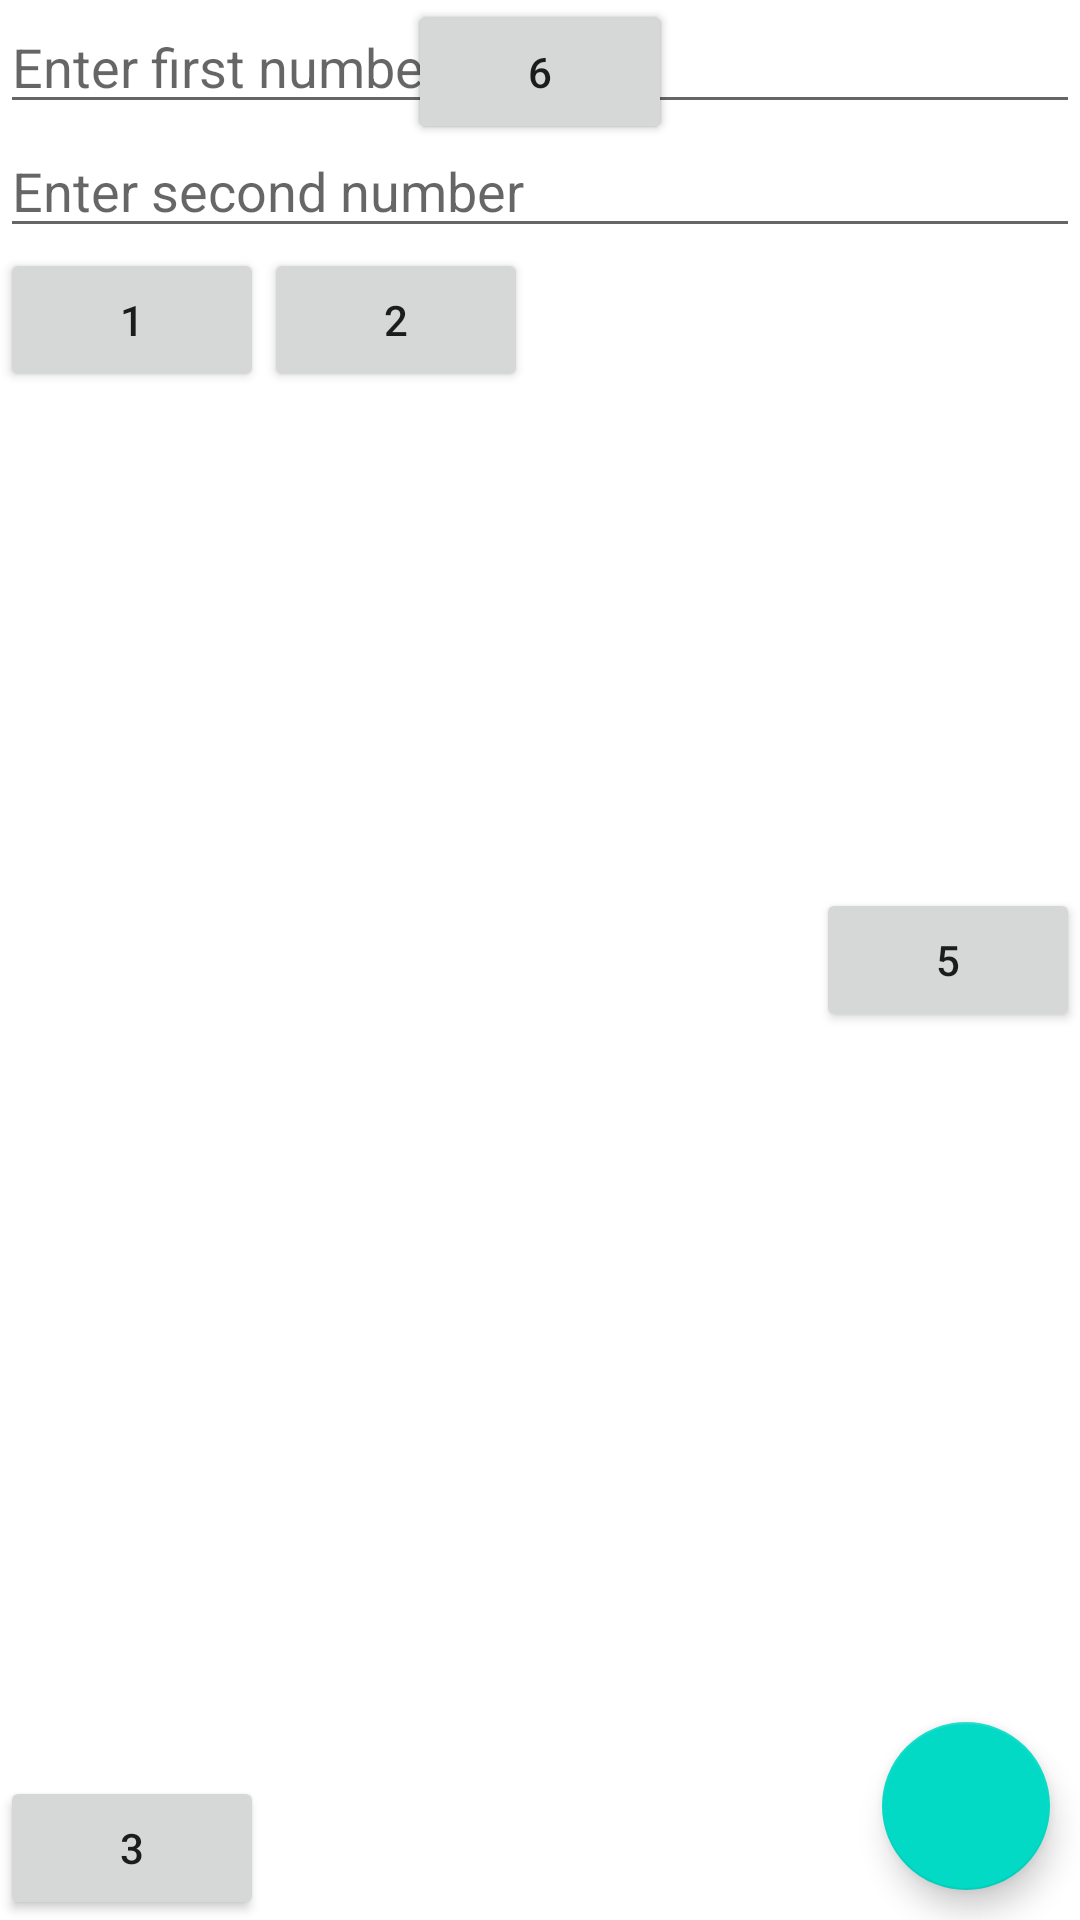

Reconstruct the res/layout file that produces this screen, plus the resources it refers to.
<!-- AndroidManifest.xml: application theme Theme.Batch26 -->
<!-- res/layout/activity_relative.xml -->
<?xml version="1.0" encoding="utf-8"?>
<RelativeLayout xmlns:android="http://schemas.android.com/apk/res/android"
    xmlns:app="http://schemas.android.com/apk/res-auto"
    xmlns:tools="http://schemas.android.com/tools"
    android:layout_width="match_parent"
    android:layout_height="match_parent"
    tools:context=".RelativeActivity">


    <EditText
        android:id="@+id/etFirst"
        android:layout_width="match_parent"
        android:layout_height="wrap_content"
        android:hint="Enter first number" />


    <EditText
        android:id="@+id/etSecond"
        android:layout_width="match_parent"
        android:layout_height="wrap_content"
        android:layout_below="@+id/etFirst"
        android:hint="Enter second number" />

    <Button

        android:layout_width="wrap_content"
        android:layout_height="wrap_content"
        android:layout_alignParentTop="true"
        android:layout_centerHorizontal="true"
        android:text="6" />

    <Button
        android:layout_width="wrap_content"
        android:layout_height="wrap_content"
        android:layout_alignParentTop="true"
        android:layout_centerHorizontal="true"
        android:text="6" />

    <Button
        android:layout_width="wrap_content"
        android:layout_height="wrap_content"
        android:layout_alignParentRight="true"
        android:layout_centerInParent="true"
        android:text="5" />

    <com.google.android.material.floatingactionbutton.FloatingActionButton
        android:layout_width="wrap_content"
        android:layout_height="wrap_content"
        android:layout_alignParentEnd="true"
        android:layout_alignParentRight="true"
        android:layout_alignParentBottom="true"
        android:layout_margin="10dp"
        android:src="@drawable/ic_baseline_add_24" />

    <Button
        android:layout_width="wrap_content"
        android:layout_height="wrap_content"
        android:layout_alignParentBottom="true"
        android:text="3" />

    <Button
        android:id="@+id/btn1"
        android:layout_width="wrap_content"
        android:layout_height="wrap_content"
        android:layout_below="@+id/etSecond"
        android:text="1" />

    <Button
        android:id="@+id/btn2"
        android:layout_width="wrap_content"
        android:layout_height="wrap_content"
        android:layout_below="@+id/etSecond"
        android:layout_toRightOf="@+id/btn1"
        android:text="2" />
</RelativeLayout>
<!-- resources referenced by this layout -->
<resources>
  <style name="Theme.Batch26" parent="Theme.MaterialComponents.DayNight.NoActionBar">
          
          <item name="colorPrimary">@color/purple_500</item>
          <item name="colorPrimaryVariant">@color/purple_700</item>
          <item name="colorOnPrimary">@color/white</item>
          
          <item name="colorSecondary">@color/teal_200</item>
          <item name="colorSecondaryVariant">@color/teal_700</item>
          <item name="colorOnSecondary">@color/black</item>
          
          <item name="android:statusBarColor" tools:targetApi="l">?attr/colorPrimaryVariant</item>
          
      </style>
  <!-- not gathered from this repository: default colours our renderer supplied (Android Studio template values) -->
  <color name="purple_500">#FF6200EE</color>
  <color name="purple_700">#FF3700B3</color>
  <color name="teal_200">#FF03DAC5</color>
  <color name="teal_700">#FF018786</color>
  <color name="black">#FF000000</color>
  <color name="white">#FFFFFFFF</color>
</resources>
